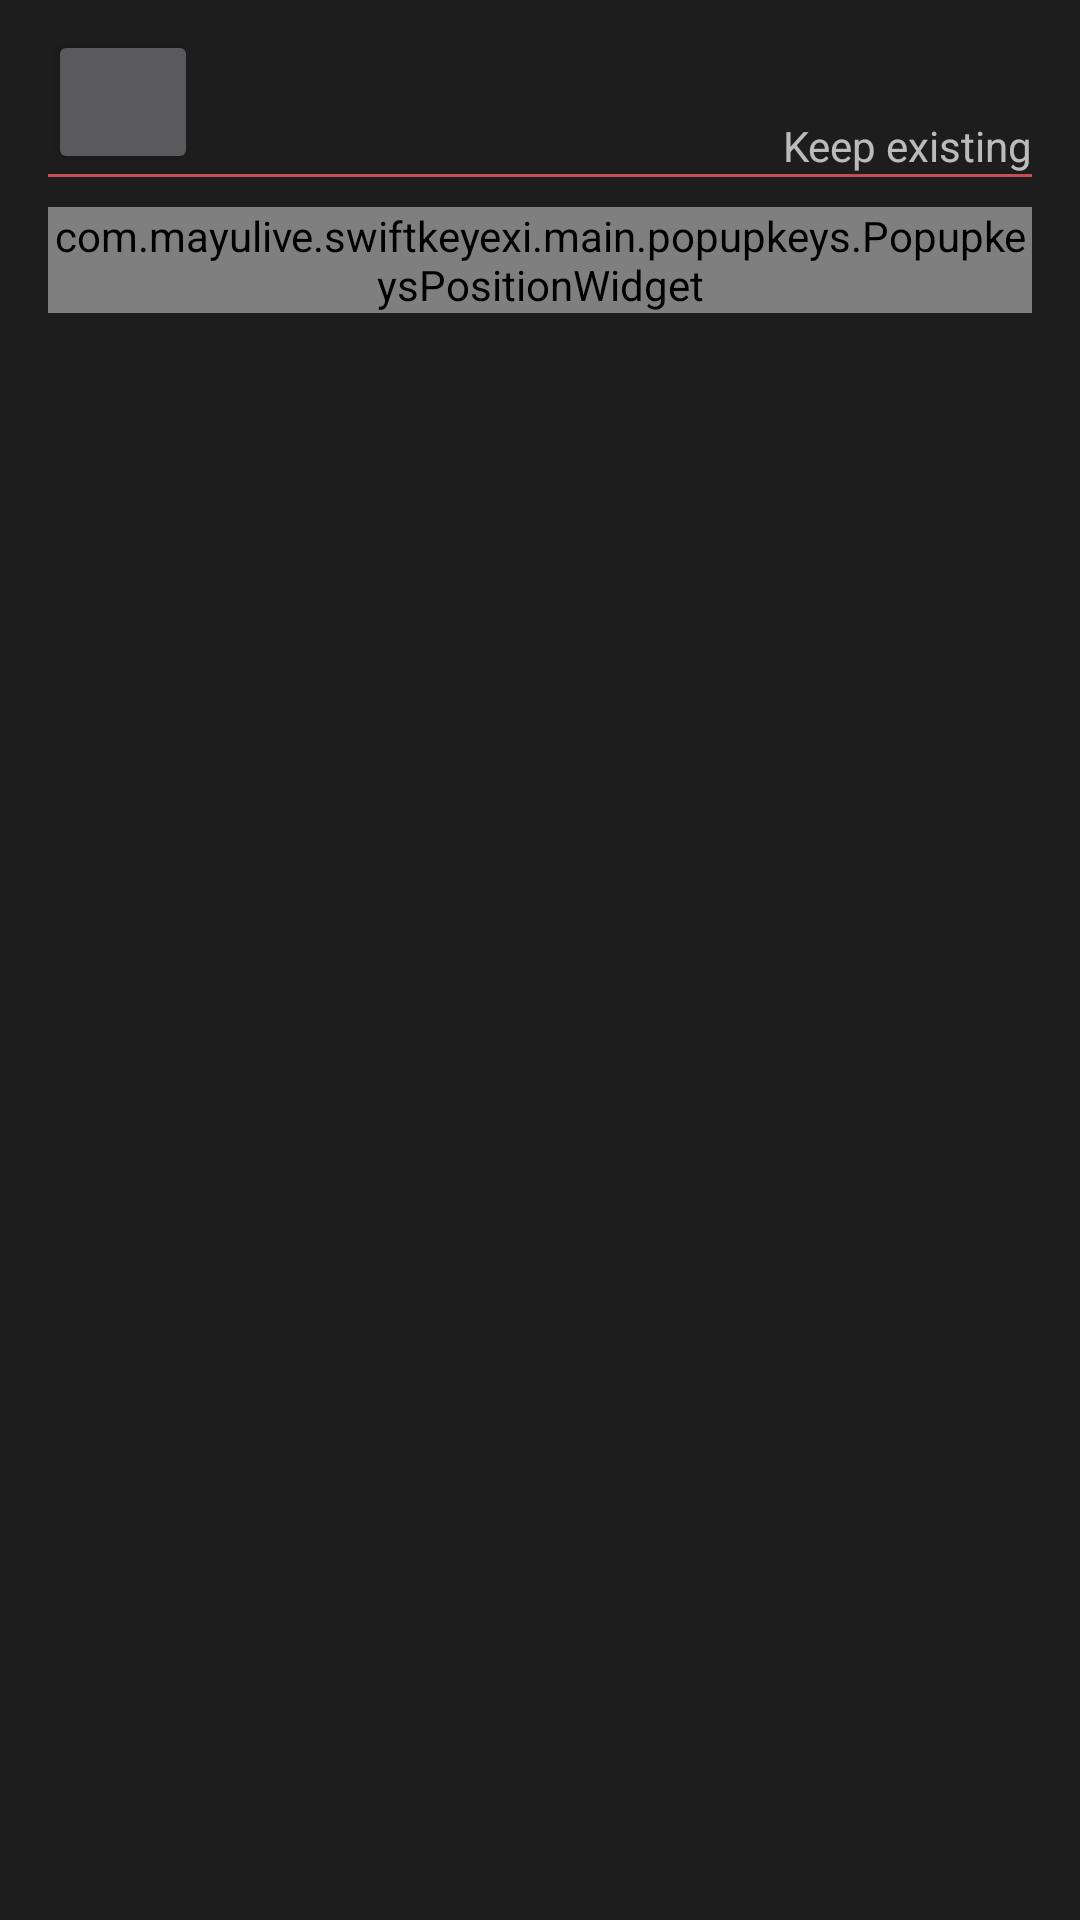

Here is an Android app screen rendered from its layout file. Give the layout XML and the strings, colors and styles it references.
<!-- AndroidManifest.xml: application theme AppTheme -->
<!-- res/layout/popup_key_list_item.xml -->
<?xml version="1.0" encoding="utf-8"?>
<LinearLayout xmlns:android="http://schemas.android.com/apk/res/android"
    android:layout_width="match_parent"
    android:layout_height="wrap_content"
    android:orientation="vertical"
    android:paddingLeft="@dimen/activity_horizontal_margin"
    android:paddingRight="@dimen/activity_horizontal_margin"
    android:paddingTop="@dimen/vertical_item_spacing"

    android:descendantFocusability="blocksDescendants"

    >

    <FrameLayout android:layout_width="match_parent"
                 android:layout_height="wrap_content">

        <Button
            style="@style/DisplayButton"
            android:id="@+id/popupkey_parent_key"
            />

        <TextView
            android:id="@+id/delete_existing_textview"
            android:layout_width="match_parent"
            android:layout_height="wrap_content"
            android:layout_gravity="end|bottom"
            android:gravity="end|bottom"
            android:textAppearance="?android:attr/textAppearanceSmall"
            android:text="@string/popups_parent_keep_existing_short"/>

    </FrameLayout>

    <FrameLayout style="@style/SectionSeparator" />

    <LinearLayout
        android:layout_width="match_parent"
        android:layout_height="wrap_content"
        android:orientation="horizontal"
        >

        <com.mayulive.swiftkeyexi.main.popupkeys.PopupkeysPositionWidget
            android:id="@+id/popupkey_position_widget"
            android:layout_width="match_parent"
            android:layout_weight="1"
            android:orientation="vertical"
            android:layout_height="wrap_content"/>



    </LinearLayout>




</LinearLayout>
<!-- resources referenced by this layout -->
<resources>
  <dimen name="activity_horizontal_margin">16dp</dimen>
  <dimen name="vertical_item_spacing">10dp</dimen>
  <string name="popups_parent_keep_existing_short">Keep existing</string>
  <style name="DisplayButton">
          <item name="android:layout_width">@dimen/display_button_width</item>
          <item name="android:layout_height">wrap_content</item>
          <item name="android:textSize">30dp</item>
          <item name="android:gravity">center</item>
          <item name="android:padding">0dp</item>
          <item name="android:maxLines">1</item>
          <item name="android:minWidth">0dp</item>
      </style>
  <style name="SectionSeparator">
          <item name="android:layout_width">match_parent</item>
          <item name="android:layout_height">1dp</item>
          <item name="android:background">?attr/colorAccent</item>
          <item name="android:layout_marginBottom">@dimen/vertical_item_spacing</item>
      </style>
  <style name="AppTheme" parent="Theme.AppCompat">
          
  
         
          <item name="preferenceTheme">@style/PreferenceThemeOverlay</item>
          <item name="android:colorBackground">@color/background_material_dark</item>
          <item name="android:colorForeground">@color/foreground_material_dark</item>
  
          <item name="android:dialogTheme">@style/DialogTheme</item>
          <item name="android:alertDialogTheme">@style/DialogTheme</item>
  
          <item name="textColor">@color/primary_text_material_dark</item>
          <item name="draggableCardColor">@color/card_background_dark</item>
      </style>
  <dimen name="display_button_width">50dp</dimen>
  <color name="background_material_dark">#1d1d1d</color>
  <style name="DialogTheme" parent="Theme.AppCompat.Dialog">
          <item name="android:windowBackground">@color/background_material_dark</item>
          <item name="android:windowContentOverlay">@null</item>
          <item name="android:windowIsFloating">true</item>
          <item name="android:windowAnimationStyle">@android:style/Animation.Dialog</item>
          <item name="android:windowMinWidthMajor">@android:dimen/dialog_min_width_major</item>
          <item name="android:windowMinWidthMinor">@android:dimen/dialog_min_width_minor</item>
      </style>
  <color name="primary_text_material_dark">#e9e9e9</color>
  <color name="card_background_dark">#de262626</color>
</resources>
